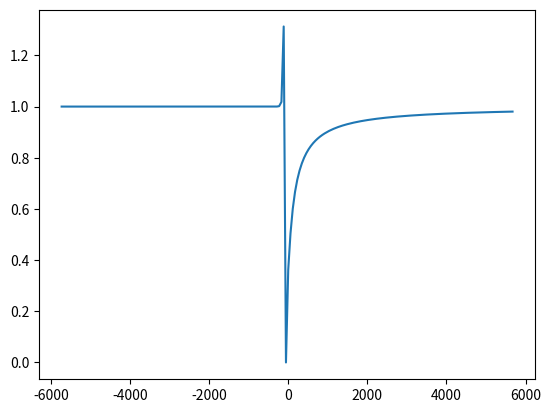

This chart was generated by the following Python code:
# -*- coding: utf-8 -*-
"""
Created on Thu Aug  4 08:30:20 2016

@author: PRANAV
"""
import matplotlib.pyplot as plt
import math
a=[]
b=-100
t=b
c=[]
d=[]
e=-1
while b<100:
    b=b+1
    
    #c.append(math.tan((b))+1.08)
    #c.append(math.tanh(math.sqrt(b))+math.sqrt(b)+7)
    c.append(math.tanh((b))+(b)+1)
    #c.append(b-1)
    #c.append(math.sin(b)*math.cos(b)-2.15*(math.tan(b))-math.sqrt(math.log10(b)))
    d.append(b)

for elem in d:
    e=e+1
    a.append(elem/c[e])
lisr=[]
for x in list(range(t,100)):
    lisr.append((x*360)/(2*3.14159265358979323846264338))
plt.plot(lisr,a)
plt.show()